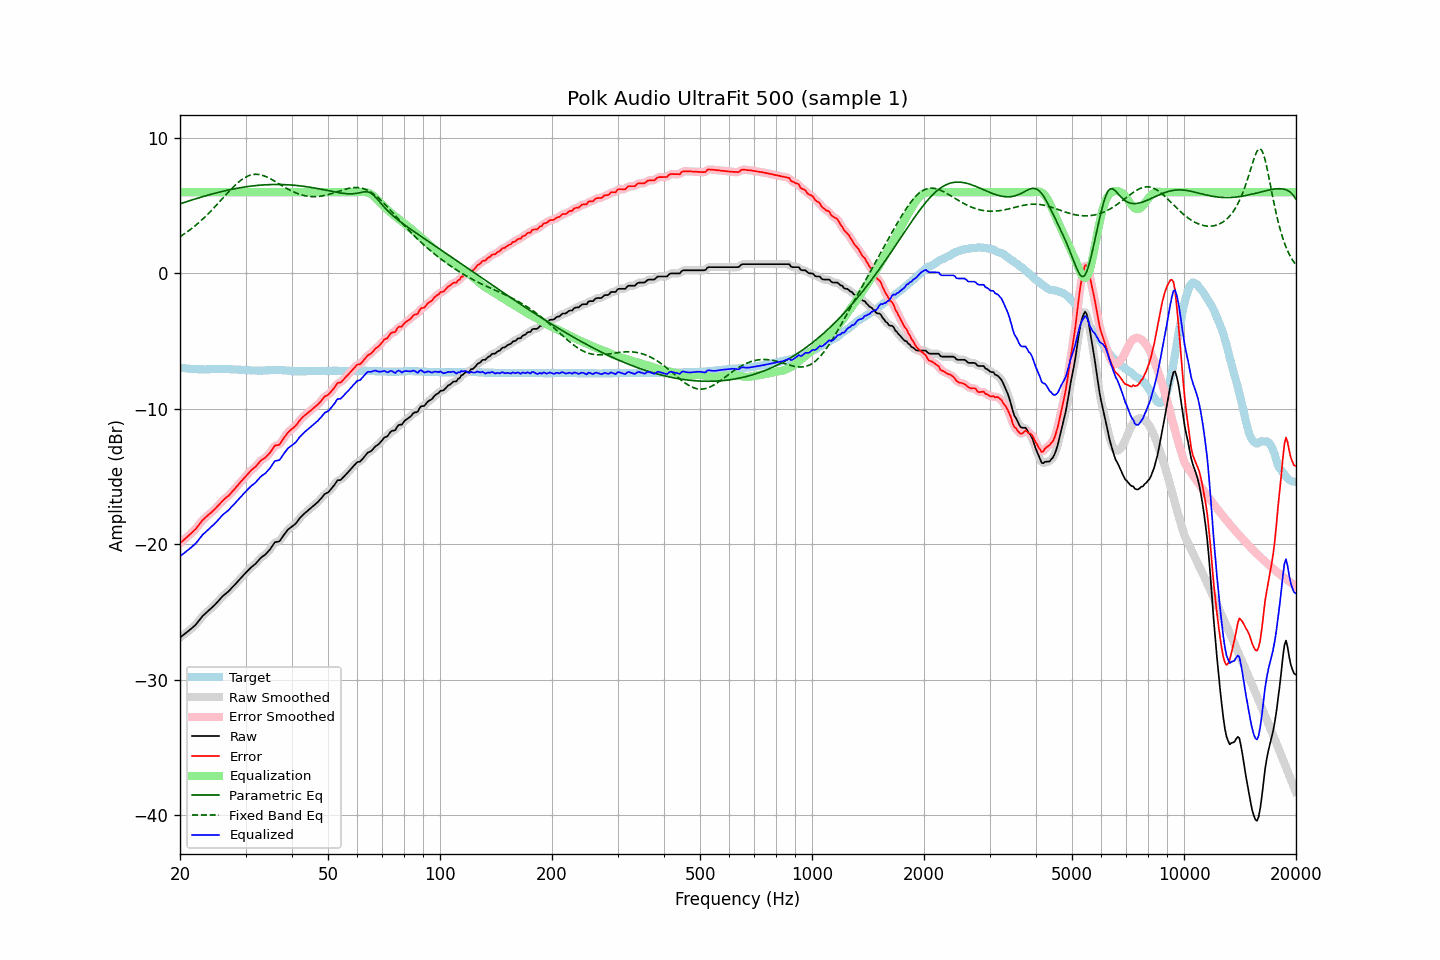

Data behind this chart, as committed beside it:
frequency, raw, error, smoothed, error_smoothed, equalization, parametric_eq, fixed_band_eq, equalized_raw, equalized_smoothed, target
20.00, -26.88, -19.93, -26.88, -19.93, 6.00, 5.14, 2.71, -20.88, -20.88, -6.96
20.20, -26.79, -19.82, -26.79, -19.82, 6.00, 5.18, 2.79, -20.79, -20.79, -6.98
20.40, -26.70, -19.72, -26.70, -19.71, 6.00, 5.22, 2.87, -20.70, -20.70, -6.99
20.61, -26.61, -19.61, -26.61, -19.61, 6.00, 5.26, 2.95, -20.61, -20.61, -7.00
20.81, -26.51, -19.50, -26.51, -19.50, 6.00, 5.30, 3.03, -20.51, -20.51, -7.02
21.02, -26.42, -19.40, -26.42, -19.39, 6.00, 5.33, 3.12, -20.42, -20.42, -7.03
21.23, -26.32, -19.29, -26.32, -19.29, 6.00, 5.37, 3.20, -20.32, -20.32, -7.04
21.44, -26.22, -19.18, -26.23, -19.18, 6.00, 5.41, 3.29, -20.22, -20.23, -7.05
21.66, -26.13, -19.07, -26.13, -19.07, 6.00, 5.45, 3.39, -20.13, -20.13, -7.06
21.87, -26.02, -18.96, -26.02, -18.95, 6.00, 5.49, 3.48, -20.02, -20.02, -7.07
22.09, -25.90, -18.84, -25.90, -18.83, 6.00, 5.52, 3.58, -19.90, -19.90, -7.07
22.31, -25.75, -18.68, -25.76, -18.68, 6.00, 5.56, 3.68, -19.75, -19.76, -7.08
22.54, -25.61, -18.53, -25.60, -18.53, 6.00, 5.59, 3.78, -19.61, -19.60, -7.08
22.76, -25.45, -18.37, -25.45, -18.37, 6.00, 5.63, 3.89, -19.45, -19.45, -7.09
22.99, -25.30, -18.23, -25.32, -18.23, 6.00, 5.67, 4.00, -19.30, -19.32, -7.08
23.22, -25.19, -18.11, -25.19, -18.11, 6.00, 5.70, 4.11, -19.19, -19.19, -7.09
23.45, -25.08, -18.00, -25.08, -18.00, 6.00, 5.73, 4.23, -19.08, -19.08, -7.09
23.69, -24.98, -17.90, -24.97, -17.90, 6.00, 5.77, 4.34, -18.98, -18.97, -7.08
23.92, -24.86, -17.79, -24.87, -17.79, 6.00, 5.80, 4.46, -18.86, -18.87, -7.08
24.16, -24.76, -17.70, -24.76, -17.69, 6.00, 5.83, 4.58, -18.76, -18.76, -7.07
24.40, -24.65, -17.59, -24.65, -17.59, 6.00, 5.87, 4.70, -18.65, -18.65, -7.07
24.65, -24.54, -17.48, -24.55, -17.48, 6.00, 5.90, 4.83, -18.54, -18.55, -7.07
24.89, -24.43, -17.37, -24.43, -17.36, 6.00, 5.93, 4.96, -18.43, -18.43, -7.07
25.14, -24.30, -17.24, -24.30, -17.24, 6.00, 5.96, 5.09, -18.30, -18.30, -7.07
25.39, -24.16, -17.10, -24.17, -17.10, 6.00, 5.99, 5.22, -18.16, -18.17, -7.07
25.65, -24.03, -16.98, -24.03, -16.97, 6.00, 6.02, 5.35, -18.03, -18.03, -7.06
25.91, -23.90, -16.84, -23.90, -16.85, 6.00, 6.05, 5.48, -17.90, -17.90, -7.06
26.16, -23.78, -16.73, -23.79, -16.73, 6.00, 6.08, 5.61, -17.78, -17.79, -7.06
26.43, -23.69, -16.62, -23.68, -16.62, 6.00, 6.10, 5.74, -17.69, -17.68, -7.07
26.69, -23.58, -16.52, -23.59, -16.52, 6.00, 6.13, 5.87, -17.58, -17.59, -7.07
26.96, -23.49, -16.43, -23.49, -16.42, 6.00, 6.16, 6.00, -17.49, -17.49, -7.07
27.23, -23.38, -16.31, -23.37, -16.30, 6.00, 6.18, 6.12, -17.38, -17.37, -7.07
27.50, -23.24, -16.17, -23.25, -16.18, 6.00, 6.21, 6.25, -17.24, -17.25, -7.08
27.77, -23.12, -16.04, -23.12, -16.04, 6.00, 6.23, 6.37, -17.12, -17.12, -7.09
28.05, -23.00, -15.92, -23.00, -15.91, 6.00, 6.26, 6.48, -17.00, -17.00, -7.09
28.33, -22.86, -15.77, -22.87, -15.77, 6.00, 6.28, 6.60, -16.86, -16.87, -7.10
28.62, -22.74, -15.64, -22.74, -15.64, 6.00, 6.30, 6.70, -16.74, -16.74, -7.10
28.90, -22.60, -15.50, -22.60, -15.50, 6.00, 6.32, 6.80, -16.60, -16.60, -7.11
29.19, -22.47, -15.36, -22.47, -15.36, 6.00, 6.34, 6.89, -16.47, -16.47, -7.12
29.48, -22.34, -15.23, -22.34, -15.22, 6.00, 6.36, 6.98, -16.34, -16.34, -7.12
29.78, -22.21, -15.09, -22.22, -15.09, 6.00, 6.38, 7.05, -16.21, -16.22, -7.13
30.08, -22.10, -14.96, -22.09, -14.96, 6.00, 6.40, 7.12, -16.10, -16.09, -7.14
30.38, -21.97, -14.83, -21.97, -14.83, 6.00, 6.41, 7.18, -15.97, -15.97, -7.14
30.68, -21.84, -14.70, -21.84, -14.70, 6.00, 6.43, 7.23, -15.84, -15.84, -7.15
30.99, -21.73, -14.57, -21.73, -14.57, 6.00, 6.45, 7.27, -15.73, -15.73, -7.16
31.30, -21.63, -14.46, -21.63, -14.47, 6.00, 6.46, 7.29, -15.63, -15.63, -7.17
31.61, -21.53, -14.37, -21.53, -14.37, 6.00, 6.47, 7.31, -15.53, -15.53, -7.17
31.93, -21.44, -14.27, -21.42, -14.25, 6.00, 6.49, 7.32, -15.44, -15.42, -7.17
32.24, -21.30, -14.13, -21.30, -14.13, 6.00, 6.50, 7.32, -15.30, -15.30, -7.18
32.57, -21.17, -13.99, -21.17, -13.99, 6.00, 6.51, 7.31, -15.17, -15.17, -7.18
32.89, -21.03, -13.86, -21.04, -13.86, 6.00, 6.52, 7.28, -15.03, -15.04, -7.18
33.22, -20.92, -13.75, -20.93, -13.76, 6.00, 6.53, 7.26, -14.92, -14.93, -7.18
33.55, -20.84, -13.68, -20.84, -13.68, 6.00, 6.54, 7.22, -14.84, -14.84, -7.17
33.89, -20.76, -13.61, -20.75, -13.59, 6.00, 6.55, 7.17, -14.76, -14.75, -7.16
34.23, -20.64, -13.49, -20.65, -13.49, 6.00, 6.55, 7.12, -14.64, -14.65, -7.16
34.57, -20.51, -13.37, -20.52, -13.37, 6.00, 6.56, 7.07, -14.51, -14.52, -7.15
34.92, -20.38, -13.23, -20.37, -13.23, 6.00, 6.56, 7.01, -14.38, -14.37, -7.15
35.27, -20.21, -13.07, -20.19, -13.05, 6.00, 6.56, 6.94, -14.21, -14.19, -7.14
35.62, -20.02, -12.89, -20.02, -12.88, 6.00, 6.57, 6.87, -14.02, -14.02, -7.14
35.97, -19.84, -12.71, -19.89, -12.76, 6.00, 6.57, 6.80, -13.84, -13.89, -7.14
... 635 more rows
